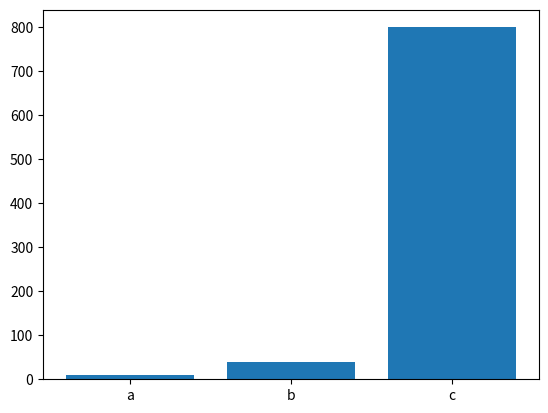

Write the Python code that produced this figure.
import matplotlib.pyplot as plt


def generate_bar_chart(labels, values):
  fig, ax = plt.subplots()
  ax.bar(labels, values)
  plt.show()


def generate_pie_chart(labels, values):
  fig, ax = plt.subplots()
  ax.pie(values, labels=labels)
  ax.axis('equal')
  plt.show()


if __name__ == '__main__':
  labels = ['a', 'b', 'c']
  values = [10, 40, 800]
  generate_bar_chart(labels, values)
  # generate_pie_chart(labels, values)
